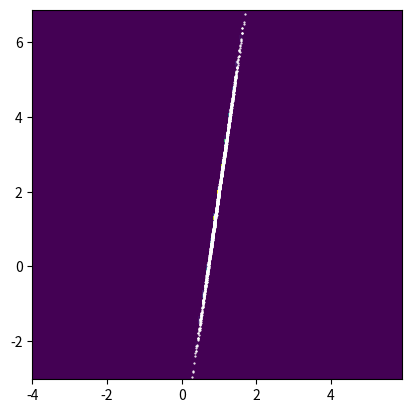

Reproduce this figure in Python.
'''
2D forward stochastic process
dXt  = SIGMA^(1/2)*dWt
X(0) = X0 (const.)
------------------------- 
mean = X0
Cov  = t*SIGMA
-------------------------
'''

import numpy as np
import matplotlib.pyplot as plt
from scipy.stats import multivariate_normal


# Numerical Setup
T  = 2     # Terminal time
M  = 100   # Number of iterations
dt = T/M   # Time step size
N  = 2000  # Number of particles

# ... construct SIGMA and SIGMA^(1/2) ...
A = np.random.randn(2, 2)
_, S, V = np.linalg.svd(A)
SIGMA = V @ np.diag(S**2) @ V.T
SIGMA_half = V @ np.diag(S) @ V.T

# ... initial condition ...
X_0 = np.array([[1], [2]])
Xh_0 = np.zeros((2, N)) + X_0
print('X_0:', X_0.shape)
print('Xh_0:', Xh_0.shape)

# ... exact mean and covariance at t = T ...
mu_ex = X_0
cov_ex = SIGMA * T

# SDE setup
f = lambda x, t: 0
g = lambda x, t: SIGMA_half

# Euler-Maruyama method
for i in range(M):
    ti = i * dt
    Xh_0 = Xh_0 + f(Xh_0, ti) * dt + g(Xh_0, ti) @ np.random.randn(2, N) * np.sqrt(dt)

# Compute mean and covariance from discrete data
mu_sde = np.sum(Xh_0, axis=1) / N
cov_sde = np.cov(Xh_0) * (1 - 1 / N)

# Output
print(f"Exact.mean = \n{mu_ex.reshape(-1)}")
print(f"Numer.mean = \n{mu_sde}")
print(f"Exact.cov = \n{cov_ex}")
print(f"Numer.cov = \n{cov_sde}")

xx = np.arange(mu_sde[0] - 5, mu_sde[0] + 5, 0.1)
yy = np.arange(mu_sde[1] - 5, mu_sde[1] + 5, 0.1)
X, Y = np.meshgrid(xx, yy, indexing='xy')

Z = multivariate_normal.pdf(
    np.vstack((X.flatten(), Y.flatten())).T, mean=mu_ex.flatten(), cov=cov_ex
).reshape(X.shape)

fig, ax = plt.subplots()
ax.scatter(Xh_0[0], Xh_0[1], s=0.3, c='w')
ax.imshow(Z, extent=(X.min(), X.max(), Y.min(), Y.max()), origin='lower')
plt.show()